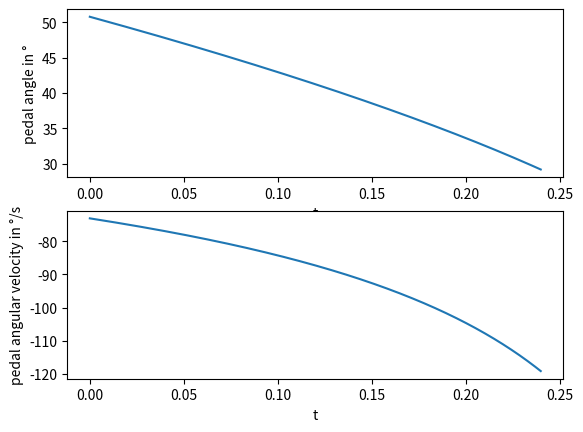

Write Python code to recreate this figure.
import numpy as np
import matplotlib.pyplot as plt



# parameterize pedal geometry here
# see https://de.wikipedia.org/wiki/Kosinussatz
a = 200.0 # length of the loadcell rod
b = 200.0 # length between pedal pivots
c0 = 80.0 # vertical offset of rear pivot point from lower front pivot
c1 = 240.0 # horizontal offset of rear pivot point from lower front pivot

maxRpm = 5000 # maximum servo RPMs
spinglePitch_inMm = 5 # spindle pitch








if __name__ == '__main__':
    # calculation
    v_sled = spinglePitch_inMm * (maxRpm / 60)  # mm/s
    max_T = 100 / v_sled  # max travel / sled velocity

    # define time vector
    t = np.linspace(0, max_T, 1000)
    delta_T = t[1] - t[0]

    delta_c = v_sled * t # sled offset for each timestep
    c = np.sqrt( c0**2 + (c1+delta_c)**2) # calculate distance between lower front pivot point to rear pivot point

    # caclulate pedal angle
    nom = b**2 + c**2 - a**2
    den = 2 * b * c
    alpha = np.arccos(nom / den) * 180 / np.pi

    # numerically calculate angular velocity
    d_alpha = np.diff(alpha) / delta_T

    # plot routine
    plt.subplot(2,1,1)
    plt.plot(t, alpha)
    plt.xlabel('t')
    plt.ylabel('pedal angle in °')

    plt.subplot(2, 1, 2)
    plt.plot(t[:-1], d_alpha)
    plt.xlabel('t')
    plt.ylabel('pedal angular velocity in °/s')

    plt.draw()
    plt.show(block=True)

